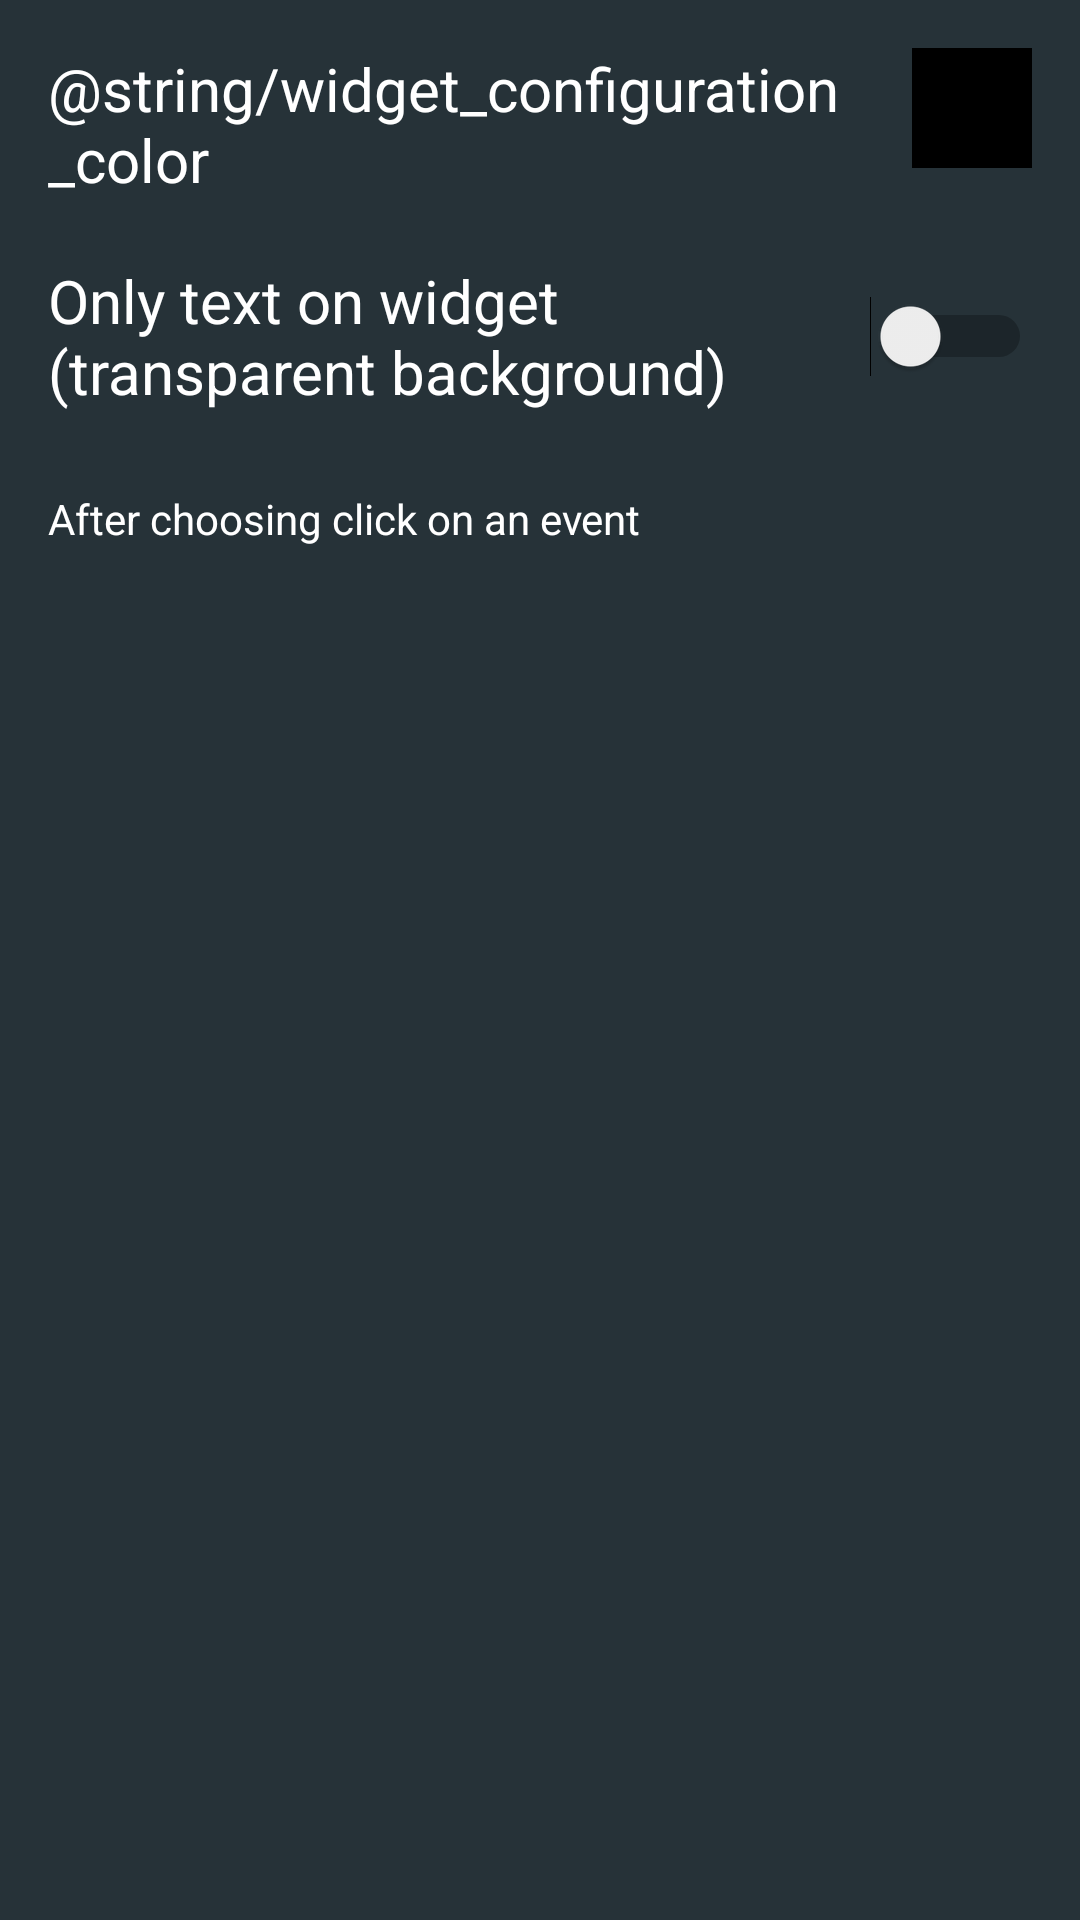

Here is an Android app screen rendered from its layout file. Give the layout XML and the strings, colors and styles it references.
<!-- AndroidManifest.xml: application theme AppTheme -->
<!-- res/layout/activity_app_widget_configure_black.xml -->
<?xml version="1.0" encoding="utf-8"?>
<ScrollView
  xmlns:android="http://schemas.android.com/apk/res/android"
  android:layout_width="match_parent"
  android:layout_height="match_parent"
  android:background="#263238"
  android:fillViewport="true">

  <LinearLayout
    xmlns:android="http://schemas.android.com/apk/res/android"
    xmlns:tools="http://schemas.android.com/tools"
    android:id="@+id/activity_app_widget_configure"
    android:layout_width="match_parent"
    android:layout_height="wrap_content"
    android:paddingTop="@dimen/activity_vertical_margin"
    android:paddingBottom="@dimen/activity_vertical_margin"
    android:paddingLeft="@dimen/activity_horizontal_margin"
    android:paddingRight="@dimen/activity_horizontal_margin"
    android:orientation="vertical"
    tools:context="com.arkadiusz.dayscounter.activities.AppWidgetConfigure">

    <LinearLayout
      android:layout_width="match_parent"
      android:layout_height="wrap_content"
      android:orientation="horizontal">

      <TextView
        android:id="@+id/text"
        android:layout_width="wrap_content"
        android:layout_height="wrap_content"
        android:layout_weight="1"
        android:layout_gravity="center_vertical"
        android:gravity="start"
        android:text="@string/widget_configuration_color"
        android:textColor="@color/white"
        android:textSize="20sp"/>

      <Button
        android:id="@+id/color_image"
        style="?android:attr/borderlessButtonStyle"
        android:layout_width="40dp"
        android:layout_height="40dp"
        android:background="@color/black"/>

    </LinearLayout>

    <Switch
      android:id="@+id/switch1"
      android:layout_width="match_parent"
      android:layout_height="wrap_content"
      android:layout_marginTop="20dp"
      android:text="@string/widget_configuration_switch"
      android:textColor="@color/white"
      android:textSize="20sp"/>

    <TextView
      android:layout_width="match_parent"
      android:layout_height="wrap_content"
      android:layout_marginTop="26dp"
      android:text="@string/widget_configuration_title"
      android:textColor="@color/white"/>

    <ListView
      android:id="@+id/listView"
      android:layout_width="match_parent"
      android:layout_height="wrap_content">

    </ListView>


  </LinearLayout>


</ScrollView>
<!-- resources referenced by this layout -->
<resources>
  <color name="black">#000000</color>
  <color name="white">#FFFFFF</color>
  <dimen name="activity_horizontal_margin">16dp</dimen>
  <dimen name="activity_vertical_margin">16dp</dimen>
  <string name="widget_configuration_switch">Only text on widget\n(transparent background)</string>
  <string name="widget_configuration_title">After choosing click on an event</string>
  <style name="AppTheme" parent="Theme.MaterialComponents.DayNight">
          <item name="colorPrimary">@color/colorPrimary</item>
          <item name="colorPrimaryVariant">@color/colorPrimaryDark</item>
          <item name="colorSecondary">@color/colorAccent</item>
          <item name="colorOnSecondary">@color/white</item>
  
          <item name="android:statusBarColor">@color/white</item>
          <item name="android:windowLightStatusBar">true</item>
  
          <item name="actionBarTheme">@style/ThemeOverlay.App.ActionBar</item>
          <item name="checkboxStyle">@style/Widget.App.Checkbox</item>
  
          <item name="shapeAppearanceSmallComponent">@style/ShapeAppearance.App.SmallComponent</item>
          <item name="shapeAppearanceMediumComponent">@style/ShapeAppearance.App.MediumComponent
          </item>
          <item name="shapeAppearanceLargeComponent">@style/ShapeAppearance.App.LargeComponent</item>
      </style>
  <color name="colorPrimary">#34495e</color>
  <color name="colorPrimaryDark">#2c3e50</color>
  <color name="colorAccent">#f2845b</color>
  <style name="ThemeOverlay.App.ActionBar" parent="">
          <item name="colorPrimary">@color/white</item>
          <item name="colorOnPrimary">@color/black</item>
      </style>
  <style name="Widget.App.Checkbox" parent="Widget.MaterialComponents.CompoundButton.CheckBox">
          <item name="android:minWidth">0dp</item>
          <item name="android:minHeight">0dp</item>
      </style>
  <style name="ShapeAppearance.App.SmallComponent" parent="ShapeAppearance.MaterialComponents.SmallComponent">
          <item name="cornerSize">4dp</item>
      </style>
  <style name="ShapeAppearance.App.MediumComponent" parent="ShapeAppearance.MaterialComponents.MediumComponent">
          <item name="cornerSize">8dp</item>
      </style>
  <style name="ShapeAppearance.App.LargeComponent" parent="ShapeAppearance.MaterialComponents.LargeComponent">
          <item name="cornerSize">4dp</item>
      </style>
</resources>
